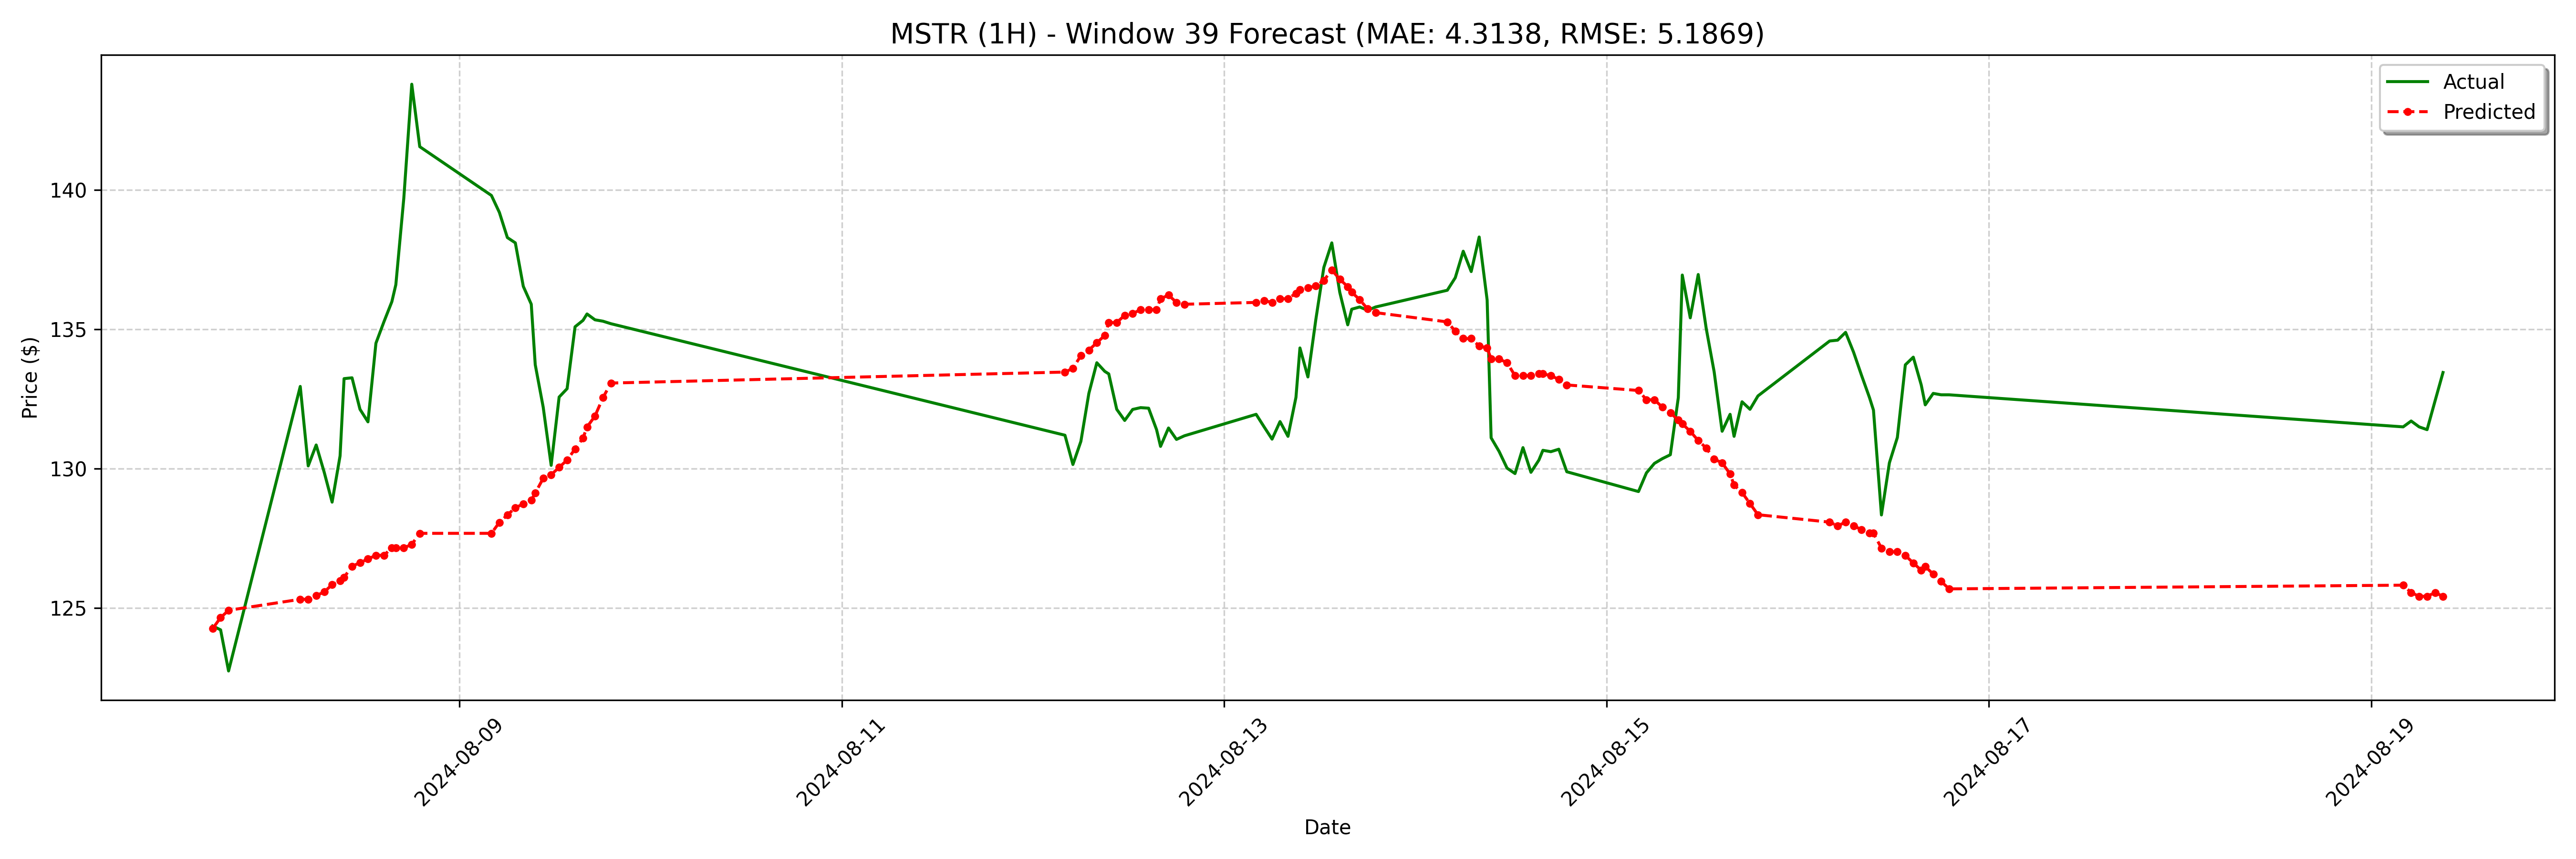

Values plotted in this chart, from the file beside it:
date, actual, forecast
2024-08-07 17:00:00-04:00, 124.4, 124.3
2024-08-07 18:00:00-04:00, 124.2, 124.7
2024-08-07 19:00:00-04:00, 122.7, 124.9
2024-08-08 04:00:00-04:00, 132.9, 125.3
2024-08-08 05:00:00-04:00, 130.1, 125.3
2024-08-08 06:00:00-04:00, 130.8, 125.4
2024-08-08 07:00:00-04:00, 129.9, 125.6
2024-08-08 08:00:00-04:00, 128.8, 125.8
2024-08-08 09:00:00-04:00, 130.5, 126
2024-08-08 09:30:00-04:00, 133.2, 126.1
2024-08-08 10:30:00-04:00, 133.3, 126.5
2024-08-08 11:30:00-04:00, 132.1, 126.6
2024-08-08 12:30:00-04:00, 131.7, 126.8
2024-08-08 13:30:00-04:00, 134.5, 126.9
2024-08-08 14:30:00-04:00, 135.3, 126.9
2024-08-08 15:30:00-04:00, 136, 127.2
2024-08-08 16:00:00-04:00, 136.6, 127.2
2024-08-08 17:00:00-04:00, 139.7, 127.2
2024-08-08 18:00:00-04:00, 143.8, 127.3
2024-08-08 19:00:00-04:00, 141.6, 127.7
2024-08-09 04:00:00-04:00, 139.8, 127.7
2024-08-09 05:00:00-04:00, 139.2, 128.1
2024-08-09 06:00:00-04:00, 138.3, 128.3
2024-08-09 07:00:00-04:00, 138.1, 128.6
2024-08-09 08:00:00-04:00, 136.5, 128.7
2024-08-09 09:00:00-04:00, 135.9, 128.9
2024-08-09 09:30:00-04:00, 133.7, 129.1
2024-08-09 10:30:00-04:00, 132.2, 129.7
2024-08-09 11:30:00-04:00, 130.1, 129.8
2024-08-09 12:30:00-04:00, 132.6, 130
2024-08-09 13:30:00-04:00, 132.9, 130.3
2024-08-09 14:30:00-04:00, 135.1, 130.7
2024-08-09 15:30:00-04:00, 135.3, 131.1
2024-08-09 16:00:00-04:00, 135.6, 131.5
2024-08-09 17:00:00-04:00, 135.3, 131.9
2024-08-09 18:00:00-04:00, 135.3, 132.5
2024-08-09 19:00:00-04:00, 135.2, 133.1
2024-08-12 04:00:00-04:00, 131.2, 133.5
2024-08-12 05:00:00-04:00, 130.2, 133.6
2024-08-12 06:00:00-04:00, 131, 134.1
2024-08-12 07:00:00-04:00, 132.7, 134.3
2024-08-12 08:00:00-04:00, 133.8, 134.5
2024-08-12 09:00:00-04:00, 133.5, 134.8
2024-08-12 09:30:00-04:00, 133.4, 135.2
2024-08-12 10:30:00-04:00, 132.1, 135.2
2024-08-12 11:30:00-04:00, 131.7, 135.5
2024-08-12 12:30:00-04:00, 132.1, 135.6
2024-08-12 13:30:00-04:00, 132.2, 135.7
2024-08-12 14:30:00-04:00, 132.2, 135.7
2024-08-12 15:30:00-04:00, 131.4, 135.7
2024-08-12 16:00:00-04:00, 130.8, 136.1
2024-08-12 17:00:00-04:00, 131.5, 136.2
2024-08-12 18:00:00-04:00, 131.1, 136
2024-08-12 19:00:00-04:00, 131.2, 135.9
2024-08-13 04:00:00-04:00, 131.9, 136
2024-08-13 05:00:00-04:00, 131.5, 136
2024-08-13 06:00:00-04:00, 131.1, 136
2024-08-13 07:00:00-04:00, 131.7, 136.1
2024-08-13 08:00:00-04:00, 131.2, 136.1
2024-08-13 09:00:00-04:00, 132.6, 136.3
... 68 more rows
